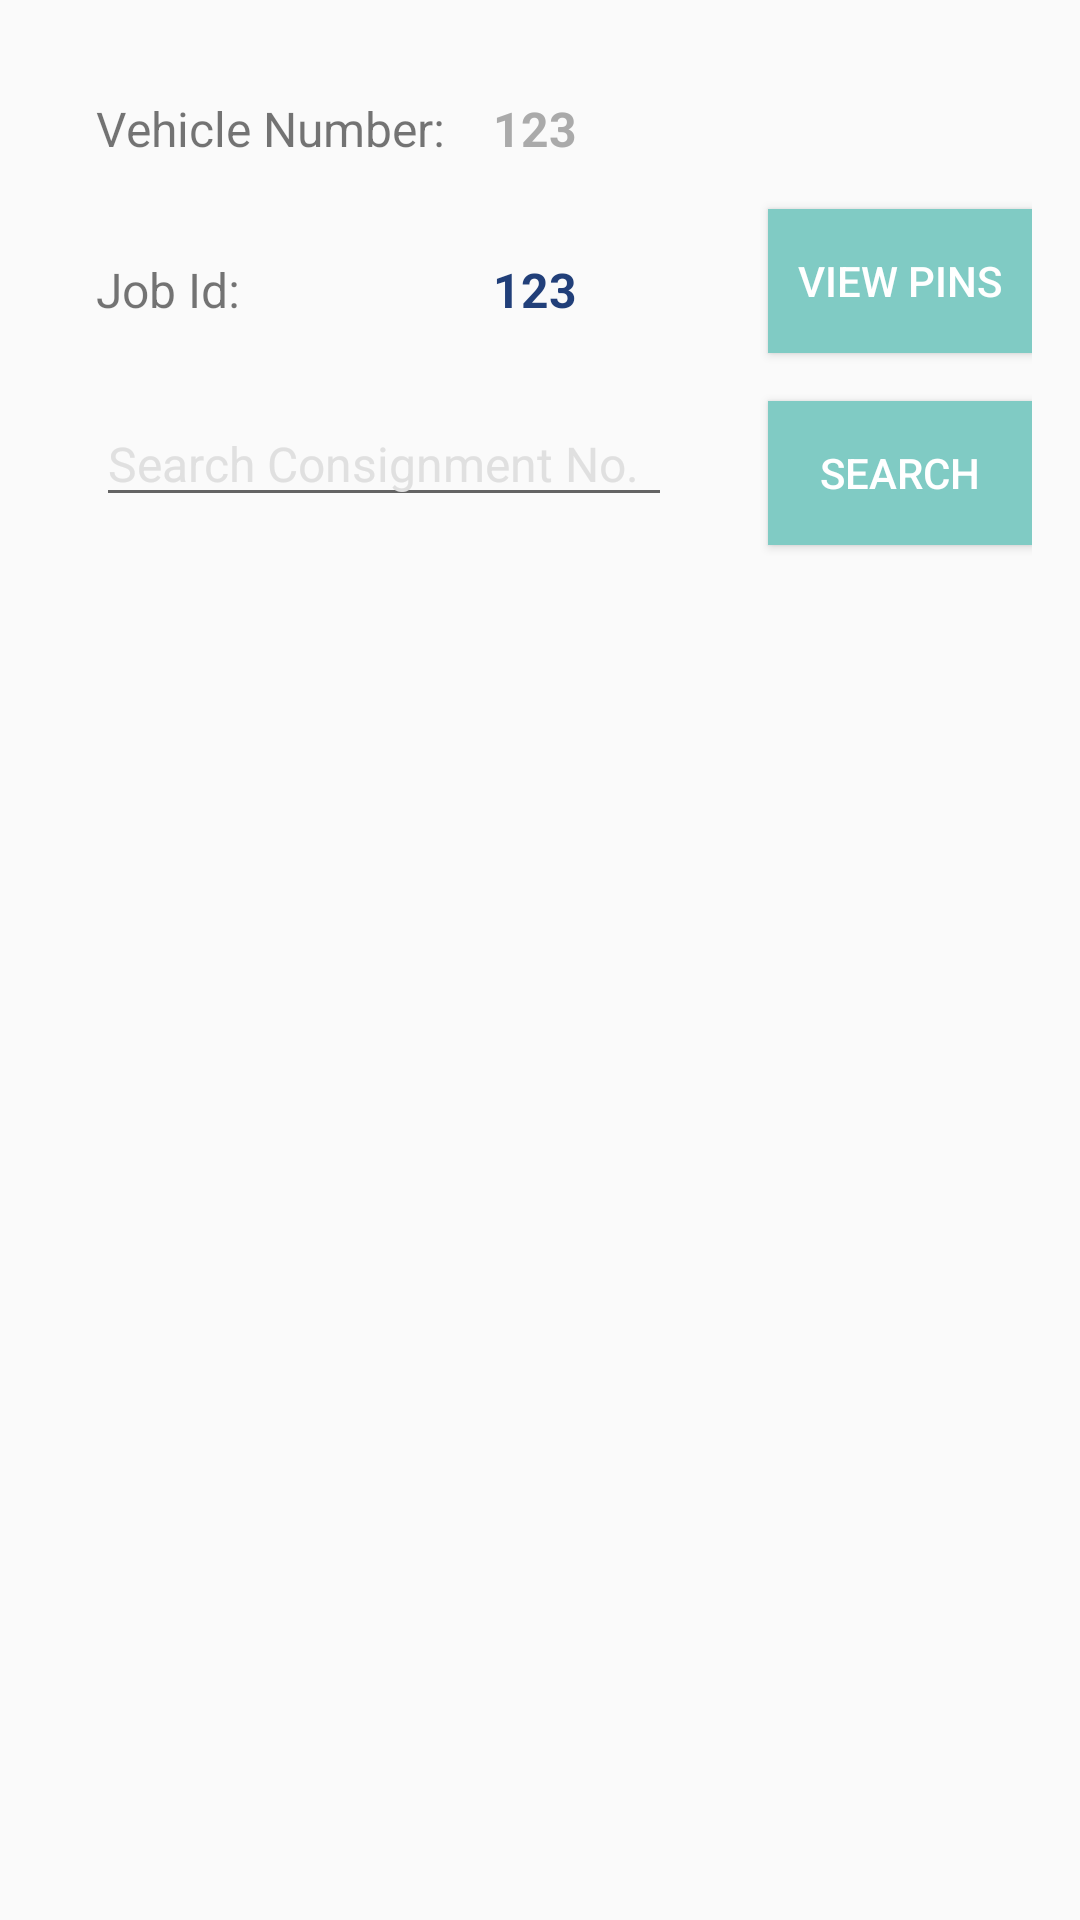

This screen was rendered from an Android layout file. Write that file and the resources it references.
<!-- AndroidManifest.xml: application theme AppTheme -->
<!-- res/layout/route_content.xml -->
<?xml version="1.0" encoding="utf-8"?>
<RelativeLayout xmlns:android="http://schemas.android.com/apk/res/android"
    android:layout_width="match_parent"
    android:layout_height="match_parent"
    android:padding="@dimen/activity_horizontal_margin"
    >

    <TextView android:id="@+id/vehicleNum"
        android:layout_width="wrap_content"
        android:layout_height="wrap_content"
        android:layout_margin="@dimen/activity_horizontal_margin"
        android:textSize="@dimen/textSize16"
        android:text="@string/vehicle_number"
        />
    <TextView android:id="@+id/vehicleNumTv"
        android:layout_width="wrap_content"
        android:layout_height="wrap_content"
        android:layout_toRightOf="@+id/vehicleNum"
        android:textSize="@dimen/textSize16"
        android:textStyle="bold"
        android:text="123"
        android:layout_marginTop="@dimen/activity_horizontal_margin"
        android:layout_marginBottom="@dimen/activity_horizontal_margin"
        android:layout_marginRight="@dimen/activity_horizontal_margin"
        android:textColor="@android:color/darker_gray"
        />
    <TextView android:id="@+id/jobId"
        android:layout_width="wrap_content"
        android:layout_height="wrap_content"
        android:layout_margin="@dimen/activity_horizontal_margin"
        android:textSize="@dimen/textSize16"
        android:text="@string/job_id"
        android:layout_below="@+id/vehicleNum"
        />
    <TextView android:id="@+id/jobIdTv"
        android:layout_width="wrap_content"
        android:layout_height="wrap_content"
        android:layout_toRightOf="@+id/vehicleNum"
        android:textSize="@dimen/textSize16"
        android:textStyle="bold"
        android:text="123"
        android:layout_below="@+id/vehicleNumTv"
        android:layout_marginTop="@dimen/activity_horizontal_margin"
        android:layout_marginBottom="@dimen/activity_horizontal_margin"
        android:layout_marginRight="@dimen/activity_horizontal_margin"
        android:textColor="@color/colorPrimaryDark"
        />

    <android.support.v7.widget.AppCompatButton
        android:id="@+id/btnPinView"
        android:layout_width="wrap_content"
        android:layout_height="wrap_content"
        android:layout_below="@+id/vehicleNumTv"
        android:layout_marginLeft="@dimen/activity_horizontal_margin"
        android:layout_alignParentRight="true"
        android:background="@drawable/button_bg"
        android:text="@string/view_pin"
        android:textColor="@color/background"
        />

    <EditText android:id="@+id/searchEt"
        android:layout_width="match_parent"
        android:layout_height="wrap_content"
        android:layout_margin="@dimen/activity_horizontal_margin"
        android:textSize="@dimen/textSize16"
        android:hint="@string/consignment_number_no"
        android:textColorHint="@color/backgroundGrey"
        android:layout_toLeftOf="@+id/btnSearch"
        android:layout_below="@+id/btnPinView"
        />


    <android.support.v7.widget.AppCompatButton
        android:id="@+id/btnSearch"
        android:layout_width="wrap_content"
        android:layout_height="wrap_content"
        android:layout_below="@+id/btnPinView"
        android:layout_marginLeft="@dimen/activity_horizontal_margin"
        android:layout_alignParentRight="true"
        android:background="@drawable/button_bg"
        android:text="@string/searchTxt"
        android:textColor="@color/background"
        android:layout_marginTop="@dimen/activity_horizontal_margin"
        />

    <android.support.v7.widget.RecyclerView
        android:id="@+id/routeRv"
        android:layout_marginTop="@dimen/activity_horizontal_margin"
        android:layout_width="match_parent"
        android:layout_below="@+id/btnSearch"
        android:layout_height="match_parent"></android.support.v7.widget.RecyclerView>
</RelativeLayout>
<!-- resources referenced by this layout -->
<resources>
  <color name="background">#ffffff</color>
  <color name="backgroundGrey">#e0e0e0</color>
  <color name="colorPrimaryDark">#213f79</color>
  <dimen name="activity_horizontal_margin">16dp</dimen>
  <dimen name="textSize16">16sp</dimen>
  <!-- drawable button_bg (drawable) -->
  <?xml version="1.0" encoding="utf-8"?>
  <selector xmlns:android="http://schemas.android.com/apk/res/android">
      <item android:state_pressed="true"
          android:drawable="@color/backgroundGrey" /> 
      <item android:state_focused="true"
          android:drawable="@color/backgroundGrey" /> 
      <item android:state_hovered="true"
          android:drawable="@color/backgroundGrey" /> 
      <item android:drawable="@color/buttonColor" /> 
  </selector>
  <string name="consignment_number_no">Search Consignment No.</string>
  <string name="job_id">Job Id:</string>
  <string name="searchTxt">Search</string>
  <string name="vehicle_number">Vehicle Number:</string>
  <string name="view_pin">View Pins</string>
  <style name="AppTheme" parent="Theme.AppCompat.Light.DarkActionBar">
          
          <item name="colorPrimary">@color/colorPrimary</item>
          <item name="colorPrimaryDark">@color/colorPrimaryDark</item>
          <item name="colorAccent">@color/colorAccent</item>
          <item name="alertDialogTheme">@style/AppCompatAlertDialogStyle</item>
      </style>
  <color name="buttonColor">#80cbc4</color>
  <color name="colorPrimary">#213f79</color>
  <color name="colorAccent">#ffffff</color>
  <style name="AppCompatAlertDialogStyle" parent="Theme.AppCompat.Light.Dialog.Alert">
          <item name="colorAccent">#FFCC00</item>
          <item name="android:textColorPrimary">#FFFFFF</item>
          <item name="android:background">#5fa3d0</item>
      </style>
</resources>
